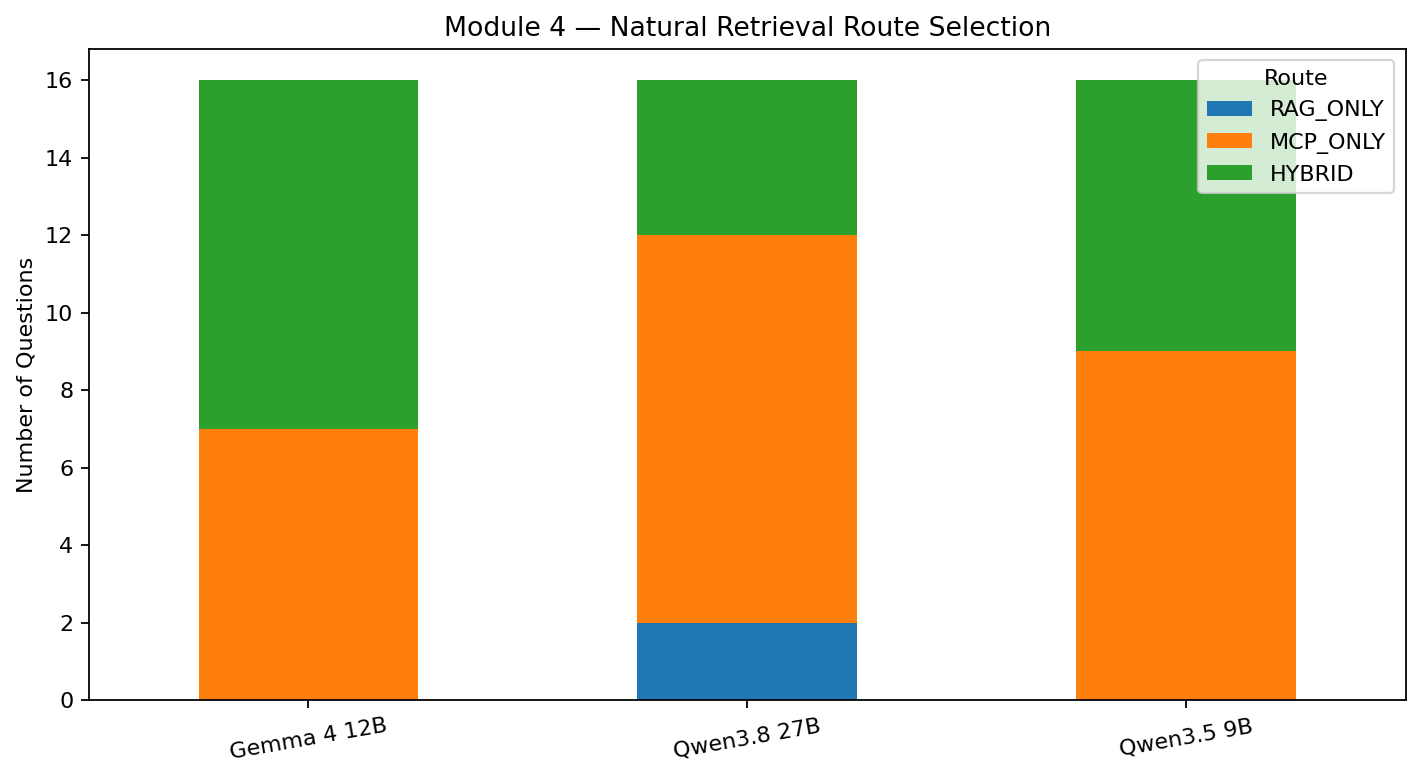

The file beside this chart, header and first rows:
generator_key, model, selected_mode, questions, route_pct
gemma4_12b, Gemma 4 12B, HYBRID, 9, 56.25
gemma4_12b, Gemma 4 12B, MCP_ONLY, 7, 43.75
qwen35_9b, Qwen3.5 9B, HYBRID, 7, 43.75
qwen35_9b, Qwen3.5 9B, MCP_ONLY, 9, 56.25
qwen38_27b, Qwen3.8 27B, HYBRID, 4, 25.0
qwen38_27b, Qwen3.8 27B, MCP_ONLY, 10, 62.5
qwen38_27b, Qwen3.8 27B, RAG_ONLY, 2, 12.5
